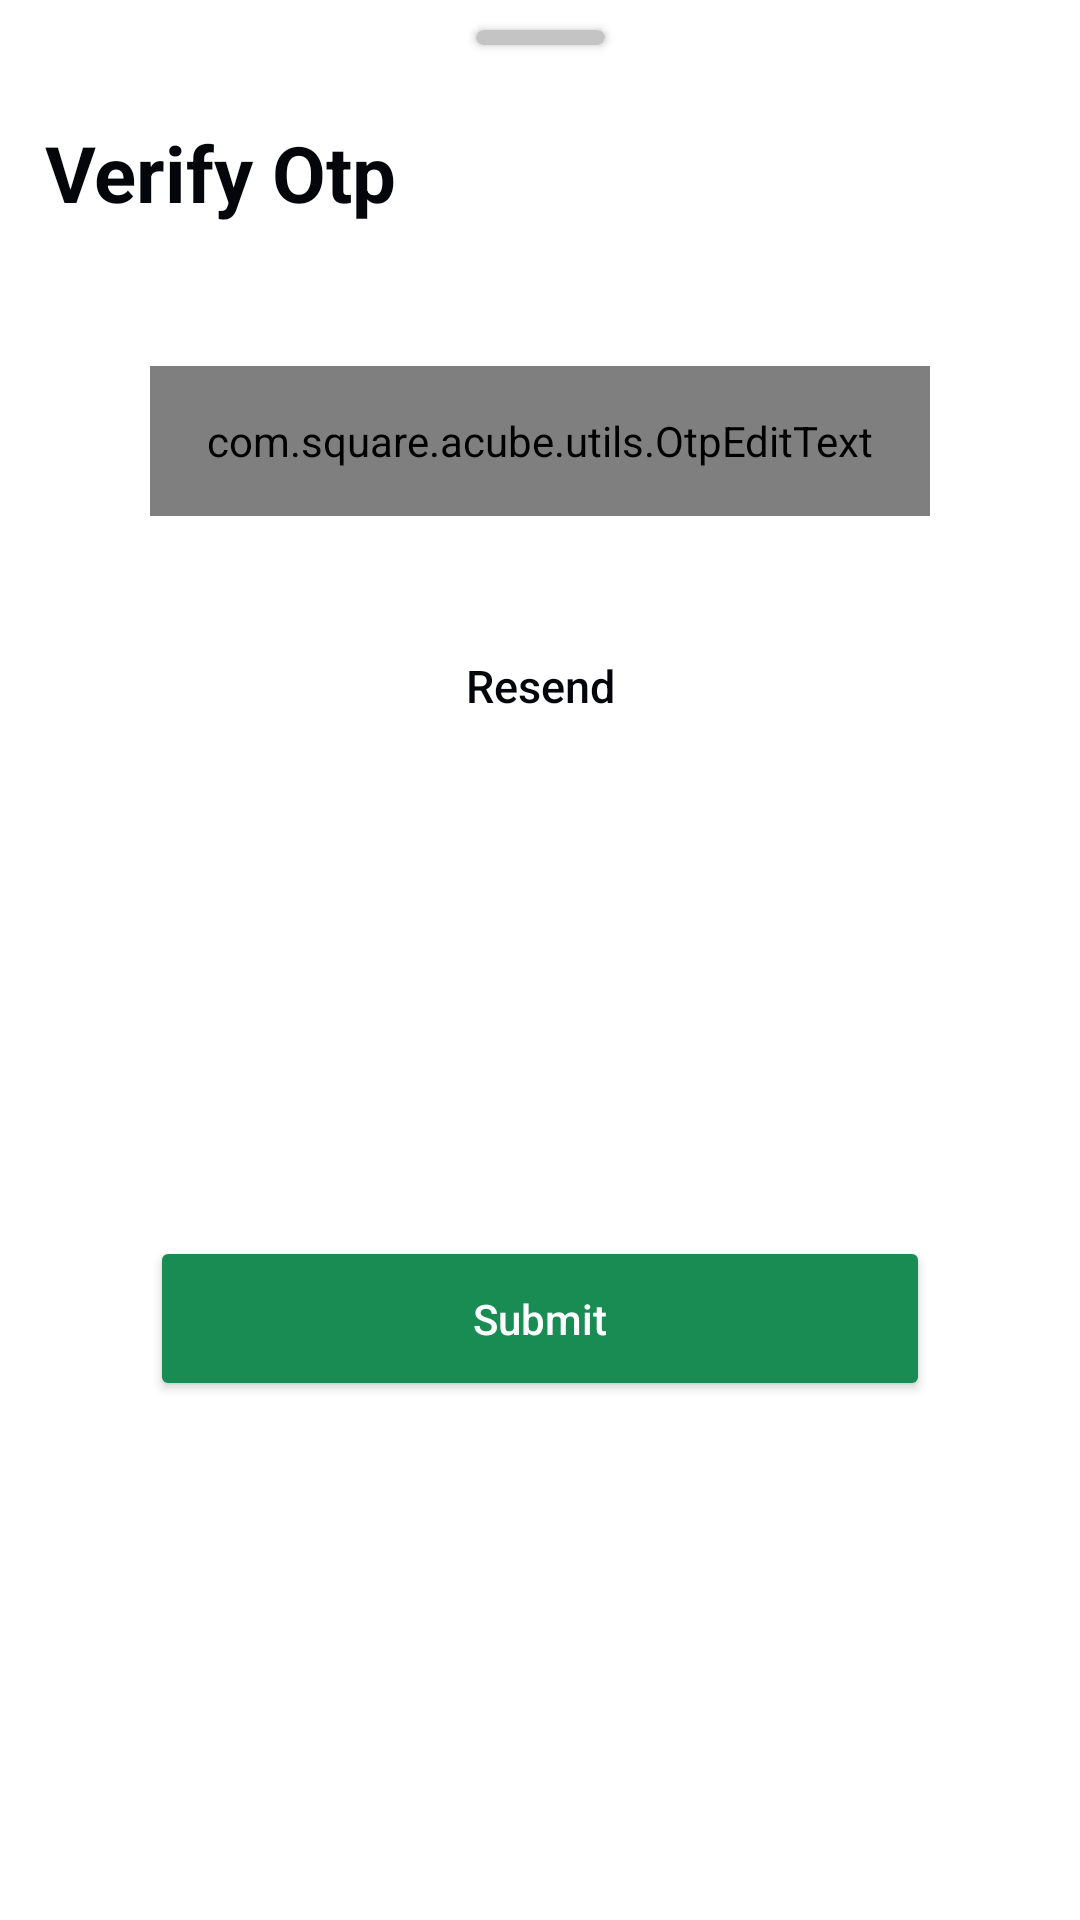

Write the Android layout XML for this screen, with the resource values it uses.
<!-- AndroidManifest.xml: application theme Theme.Acube -->
<!-- res/layout/bottom_sheet_dialog.xml -->
<?xml version="1.0" encoding="utf-8"?>
<androidx.constraintlayout.widget.ConstraintLayout xmlns:android="http://schemas.android.com/apk/res/android"
    xmlns:app="http://schemas.android.com/apk/res-auto"
    android:layout_width="match_parent"
    android:layout_height="wrap_content"
    android:background="@color/white">

    <androidx.cardview.widget.CardView
        android:id="@+id/bottomSheetCardView"
        android:layout_width="43dp"
        android:layout_height="5dp"
        android:layout_marginTop="10dp"
        app:cardCornerRadius="5dp"
        android:backgroundTint="#C4C4C4"
        app:layout_constraintTop_toTopOf="parent"
        app:layout_constraintStart_toStartOf="parent"
        app:layout_constraintEnd_toEndOf="parent"/>

    <TextView
        android:id="@+id/title"
        android:layout_width="wrap_content"
        android:layout_height="wrap_content"
        android:layout_marginStart="15dp"
        android:layout_marginTop="40dp"
        android:fontFamily="sans-serif"
        android:text="Verify Otp"
        android:textColor="#05060B"
        android:textSize="26sp"
        android:textStyle="bold"
        app:layout_constraintStart_toStartOf="parent"
        app:layout_constraintTop_toTopOf="parent" />

    <ImageView
        android:id="@+id/verifyOtpLogo"
        android:layout_width="140dp"
        android:layout_height="wrap_content"
        android:layout_margin="27dp"
        android:src="@drawable/app_logo"
        app:layout_constraintEnd_toEndOf="parent"
        app:layout_constraintStart_toStartOf="parent"
        app:layout_constraintTop_toBottomOf="@+id/title" />

    <com.square.acube.utils.OtpEditText
        android:id="@+id/otpView"
        android:layout_width="match_parent"
        android:layout_height="50dp"
        android:layout_marginStart="50dp"
        android:layout_marginEnd="50dp"
        android:layout_marginTop="20dp"
        android:cursorVisible="false"
        android:inputType="number"
        app:layout_constraintEnd_toEndOf="parent"
        app:layout_constraintStart_toStartOf="parent"
        app:layout_constraintTop_toBottomOf="@id/verifyOtpLogo" />

    <TextView
        android:id="@+id/otpSentView"
        android:layout_width="wrap_content"
        android:layout_height="wrap_content"
        android:layout_marginTop="15dp"
        android:fontFamily="sans-serif-medium"
        android:gravity="center_horizontal"
        android:lineSpacingExtra="5sp"
        android:text=""
        android:textColor="#05060B"
        android:textSize="12sp"
        android:textStyle="normal"
        app:layout_constraintEnd_toEndOf="parent"
        app:layout_constraintStart_toStartOf="parent"
        app:layout_constraintTop_toBottomOf="@id/otpView" />

    <TextView
        android:id="@+id/textVerified"
        android:layout_width="wrap_content"
        android:layout_height="wrap_content"
        android:layout_marginTop="15dp"
        android:fontFamily="sans-serif-medium"
        android:gravity="center_horizontal"
        android:lineSpacingExtra="5sp"
        android:text="OTP Verified"
        android:textSize="15sp"
        android:textStyle="normal"
        android:textColor="#6BD505"
        android:visibility="gone"
        app:layout_constraintEnd_toEndOf="parent"
        app:layout_constraintStart_toStartOf="parent"
        app:layout_constraintTop_toBottomOf="@id/otpView" />

    <TextView
        android:id="@+id/reSendOtp"
        android:layout_width="wrap_content"
        android:layout_height="wrap_content"
        android:layout_marginTop="15dp"
        android:fontFamily="sans-serif-medium"
        android:gravity="center_horizontal"
        android:lineSpacingExtra="5sp"
        android:text="Resend"
        android:textColor="#05060B"
        android:textSize="15sp"
        android:textStyle="normal"
        app:layout_constraintEnd_toEndOf="parent"
        app:layout_constraintStart_toStartOf="parent"
        app:layout_constraintTop_toBottomOf="@id/otpSentView" />

    <Button
        android:id="@+id/submitButton"
        android:layout_width="match_parent"
        android:layout_height="55dp"
        android:layout_marginHorizontal="50dp"
        android:layout_marginVertical="25dp"
        android:layout_marginTop="20dp"
        android:layout_marginBottom="100dp"
        android:backgroundTint="@color/green"
        android:text="Submit"
        android:textAllCaps="false"
        app:layout_constraintBottom_toBottomOf="parent"
        app:layout_constraintTop_toBottomOf="@+id/reSendOtp" />

</androidx.constraintlayout.widget.ConstraintLayout>
<!-- resources referenced by this layout -->
<resources>
  <color name="green">#198C53</color>
  <color name="white">#FFFFFFFF</color>
  <style name="Theme.Acube" parent="Theme.Design.NoActionBar">
          
          <item name="colorPrimary">@color/white</item>
          <item name="colorPrimaryVariant">@color/green</item>
          <item name="colorOnPrimary">@color/white</item>
          
          <item name="colorSecondary">@color/teal_200</item>
          <item name="colorSecondaryVariant">@color/teal_700</item>
          <item name="colorOnSecondary">@color/black</item>
          
          <item name="android:statusBarColor">?attr/colorPrimaryVariant</item>
          
      </style>
  <color name="teal_200">#FF03DAC5</color>
  <color name="teal_700">#FF018786</color>
  <color name="black">#FF000000</color>
</resources>
